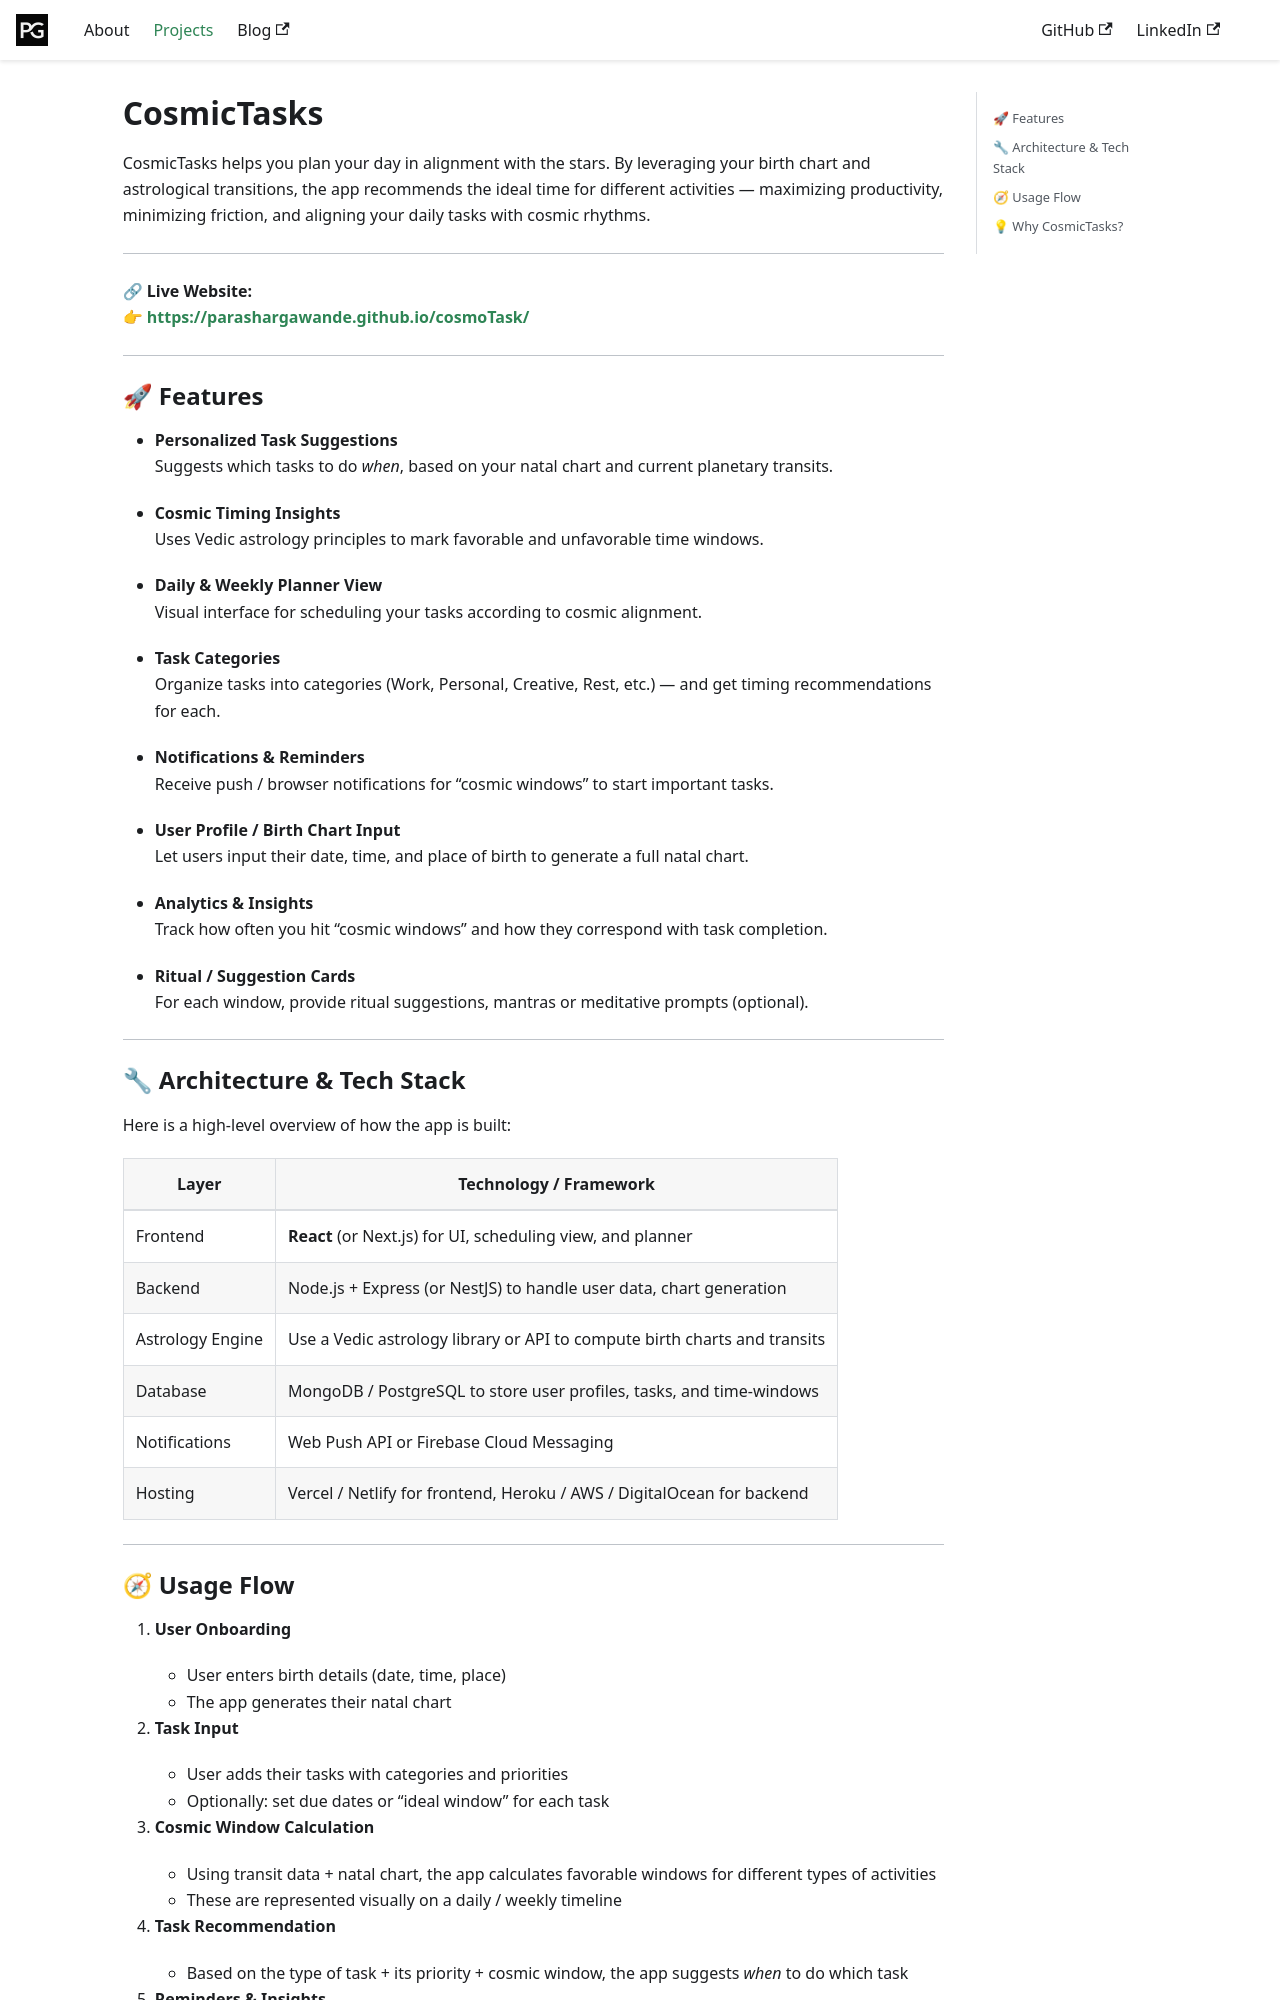

repository: parashargawande/parashargawande.github.io · page: projects/cosmictasks.html · generator: docusaurus

---
title: CosmicTasks – Astrology-Based Task Planner  
description: A productivity app that aligns your daily tasks with astrological insights and cosmic timing.  
tags: [Astrology, Productivity, Web, Vedic, Planner, Cosmic, Task Management]  
---

# CosmicTasks

CosmicTasks helps you plan your day in alignment with the stars. By leveraging your birth chart and astrological transitions, the app recommends the ideal time for different activities — maximizing productivity, minimizing friction, and aligning your daily tasks with cosmic rhythms.

---

🔗 **Live Website:**  
👉 **https://parashargawande.github.io/cosmoTask/**

---

## 🚀 Features

- **Personalized Task Suggestions**  
  Suggests which tasks to do *when*, based on your natal chart and current planetary transits.

- **Cosmic Timing Insights**  
  Uses Vedic astrology principles to mark favorable and unfavorable time windows.

- **Daily & Weekly Planner View**  
  Visual interface for scheduling your tasks according to cosmic alignment.

- **Task Categories**  
  Organize tasks into categories (Work, Personal, Creative, Rest, etc.) — and get timing recommendations for each.

- **Notifications & Reminders**  
  Receive push / browser notifications for “cosmic windows” to start important tasks.

- **User Profile / Birth Chart Input**  
  Let users input their date, time, and place of birth to generate a full natal chart.

- **Analytics & Insights**  
  Track how often you hit “cosmic windows” and how they correspond with task completion.

- **Ritual / Suggestion Cards**  
  For each window, provide ritual suggestions, mantras or meditative prompts (optional).

---

## 🔧 Architecture & Tech Stack

Here is a high-level overview of how the app is built:

| Layer | Technology / Framework |
|---|---|
| Frontend | **React** (or Next.js) for UI, scheduling view, and planner |
| Backend | Node.js + Express (or NestJS) to handle user data, chart generation |
| Astrology Engine | Use a Vedic astrology library or API to compute birth charts and transits |
| Database | MongoDB / PostgreSQL to store user profiles, tasks, and time-windows |
| Notifications | Web Push API or Firebase Cloud Messaging |
| Hosting | Vercel / Netlify for frontend, Heroku / AWS / DigitalOcean for backend |

---
